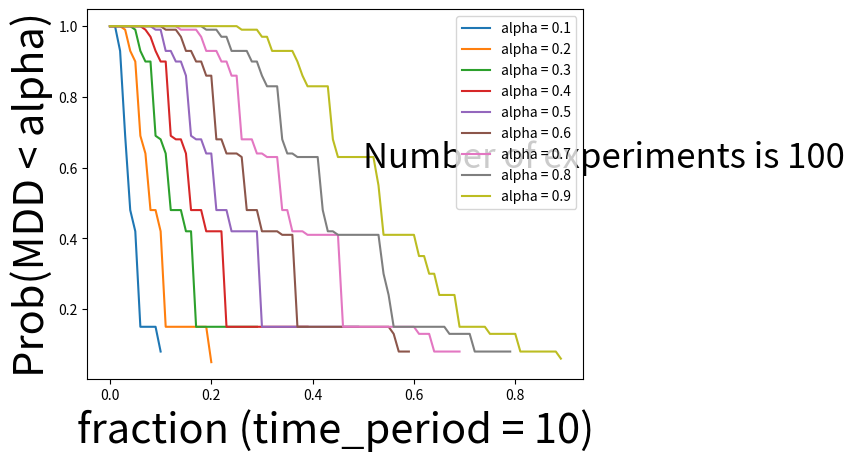

The script that saved this image:
import matplotlib.pyplot as plt
from numpy.random import choice
from random import uniform
from collections import defaultdict
from itertools import repeat

"""
To do: 1. alpha 2. equation 3.plot
Given: alpha and beta 
Goal: By simulation, figure out the f_star which fulfulls the constraint, P( MDD < alpha ) < beta.
element of return_vector is in [0,1]
Todo: expected return
"""


def MDD(prices, maxDrawdown=0):
    """
    data: a list stores the wealth(i), i=1~n
    definition of MDD: (price-high)/high
    """

    high = prices[0]
    for price in prices:
        if price == 0:
            # you lose all wealth when second round (=prices[0])
            return -1

        elif high > price:
            maxDrawdown = min(maxDrawdown, (price - high) / high)
        else:
            high = price

    return maxDrawdown


# not yet: why there is no 0~0.5
def f_with_max_return(f_range, number_of_experiment, f_MDD_below_alpha, f_expected_wealth, max_f=0):

    # verify if the prob. of f is greater than beta.
    def GTBeta(f, f_MDD_below_alpha):
        if (f_MDD_below_alpha[f] / number_of_experiment) >= beta:
            return True
        else:
            return False

    # find out the f with maximum expected return
    for f in f_MDD_below_alpha:
        if not GTBeta(f, f_MDD_below_alpha) and f_expected_wealth[f] > f_expected_wealth[max_f]:
            max_f = f
    return max_f


def simulation_of_return(return_vector, prob_vector, time_period):
    """
    This function generates the simulation of return with the following given arguments.
    Input: return vector, probability vector and time period.
    Output: A list with "time_period" elements.
    """
    return [choice(return_vector, p=prob_vector) for x in range(time_period)]


def simulation_of_f(simulation_path, alpha, f_range, f_MDD_below_alpha, f_expected_wealth):
    """
    Input: simulation of return with specified time periods, and parameters of f
    Output: An individual simulation with f from 0.00~1.00

    """
    simulation_f = defaultdict(list)

    # accumulation of wealth given specified f
    for f in f_range:
        init_wealth = 1
        for outcome in simulation_path:
            init_wealth = init_wealth * (1 + f * (outcome - 1))
            simulation_f[f].append(init_wealth)

        f_expected_wealth[f] += init_wealth

    # counting the number of f which is below the alpha
    for f in f_range:
        # if 1 - abs(MDD(simulation_f[f])) < alpha:
        if abs(MDD(simulation_f[f])) < alpha:

            f_MDD_below_alpha[f] += 1


def f_star(experiments, f_range, number_of_experiment, time_period, return_vector, prob_vector, alpha, beta, f_MDD_below_alpha, f_expected_wealth):

    for index in range(0, len(experiments), 4):
        simulation_of_f(experiments[index], alpha,
                        f_range, f_MDD_below_alpha, f_expected_wealth)
        simulation_of_f(experiments[index + 1], alpha,
                        f_range, f_MDD_below_alpha, f_expected_wealth)
        simulation_of_f(experiments[index + 2], alpha,
                        f_range, f_MDD_below_alpha, f_expected_wealth)
        simulation_of_f(experiments[index + 3], alpha,
                        f_range, f_MDD_below_alpha, f_expected_wealth)


def data_to_graph(f_range, number_of_experiment, beta, alpha, f_MDD_below_alpha, f_expected_wealth, prob=0):

    # print out f which MDD is below alpha and prob is smaller than beta
    temp = []
    # alpha_optimal_f = f_with_max_return(f_range, number_of_experiment, f_MDD_below_alpha, f_expected_wealth)

    for f in f_MDD_below_alpha:
        # if f == alpha_optimal_f:
            # prob = f_MDD_below_alpha[f] / number_of_experiment
        temp.append((f, f_MDD_below_alpha[f] / number_of_experiment))
    temp = sorted(temp)

    plt.figure(1)
    plt.plot([x[0] for x in temp], [x[1]
                                    for x in temp], label="alpha = {}".format(alpha))

    # plot
    # plt.figure(2)
    # for f in f_expected_wealth:
    #     x_data, y_data = f, f_expected_wealth[f]
    # plt.plot(x_data, y_data , label="alpha = {}".format(alpha))


def plot_info(time_period, number_of_experiment, plt, f_with_max_return):
    plt.figure(1)
    plt.xlabel('fraction (time_period = {})'.format(time_period), fontsize=30)
    plt.ylabel('Prob(MDD < alpha)', fontsize=30)

    # plt.axhline(y=beta, linewidth=1, color='black')
    plt.text(0.5, 0.6, 'Number of experiments is {}'.format(
        number_of_experiment), {'fontsize': 25})
    plt.legend()

    plt.show()


if __name__ == '__main__':

    """
    alpha: 0~1, precision = 100
    beta: 0~1, precision = 100
    time_period = range(10,51,10)
    risk_constrained_f (f_star)= f(alpha, beta, time_period, number_of_experiments)
    """
    return_vector = [0, 3]
    alpha_optimal_f = {}
    alpha, beta,  = [x / 100 for x in range(10, 99, 10)], 0.1
    f_range = [x / 100 for x in range(0, 101)]
    number_of_experiment = 100
    T = [10]
    prob_vector = [1 / len(return_vector)] * len(return_vector)
    for time_period in T:

        # create the list containing simulation of return
        experiments = [simulation_of_return(
            return_vector, prob_vector, time_period) for i in range(number_of_experiment)]

        for alp in alpha:
            # f_MDD_below_alpha: storing how many times of every f which is below MDD
            f_MDD_below_alpha, f_expected_wealth = defaultdict(
                lambda: 0), defaultdict(lambda: 0)
            f_star(
                experiments,
                f_range,
                number_of_experiment,
                time_period,
                return_vector,
                prob_vector,
                alp,
                beta,
                f_MDD_below_alpha,
                f_expected_wealth
            )

            data_to_graph(
                f_range,
                number_of_experiment,
                beta,
                alp,
                f_MDD_below_alpha,
                f_expected_wealth
            )

        # optimal_f_to_graph(alpha_optimal_f)
        plot_info(
            time_period,
            number_of_experiment,
            plt,
            f_with_max_return(
                f_range,
                number_of_experiment,
                f_MDD_below_alpha,
                f_expected_wealth
            )
        )
